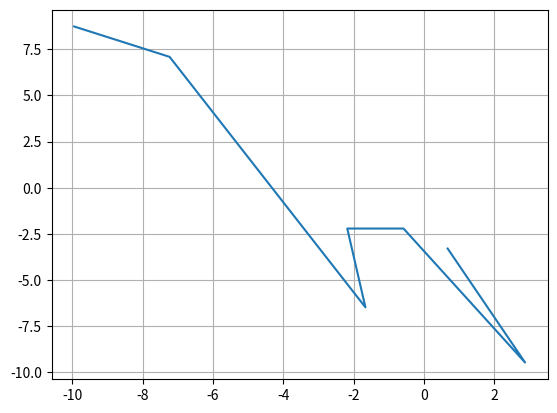

Source code (Python):
# -*- coding: utf-8 -*-
"""
Created on Mon Mar  9 15:52:02 2020

[redacted]

A faire: 


"""

import random as rd
import numpy as np
import matplotlib.pyplot as plt

##### Définitions des classes et fonctions #####

class Arret:
    def __init__(self):
        self.x = rd.uniform(-10,10)
        self.y = rd.uniform(-10,10)

def D_build(Arrets):
    Nb_arrets = len(Arrets)
    D = np.zeros([Nb_arrets, Nb_arrets])
    for i in range(Nb_arrets):
        for j in range(i, Nb_arrets):
            D[i,j] = np.sqrt(abs(Arrets[i].x - Arrets[j].x)**2 + abs(Arrets[i].y - Arrets[j].y)**2)
            D[j,i] = D[i,j]
    D = np.array(D).tolist()
    return D

def T_build(Arrets):
    T = np.zeros([Nb_arrets, Nb_arrets])
    for i in range(Nb_arrets):
        for j in range(Nb_arrets):
            if i != j :
                T[i,j] = int(rd.uniform(0,11))
    return T

##### Corps #####

Nb_arrets = 7

Arrets = []
for i in range(Nb_arrets):
    Arrets.append(Arret())

r_m = rd.choice(Arrets)     # Arrêt principal
D = D_build(Arrets)         # Matrice des distances entre les arrêts i et j
v = 7                       # Vitesse moyenne des bus (m/s)
f = 10                      # Fréquence des bus (bus/heure)
c = 2                       # Temps nécessaire pour changer de bus (correspondance), en minutes

##### Affichage #####


def display_arrets(arrets):
    X = [arrets[i].x for i in range(len(arrets))]
    Y = [arrets[i].y for i in range(len(arrets))]
    plt.plot(X,Y)





display_arrets(Arrets)


plt.grid()
plt.show()
